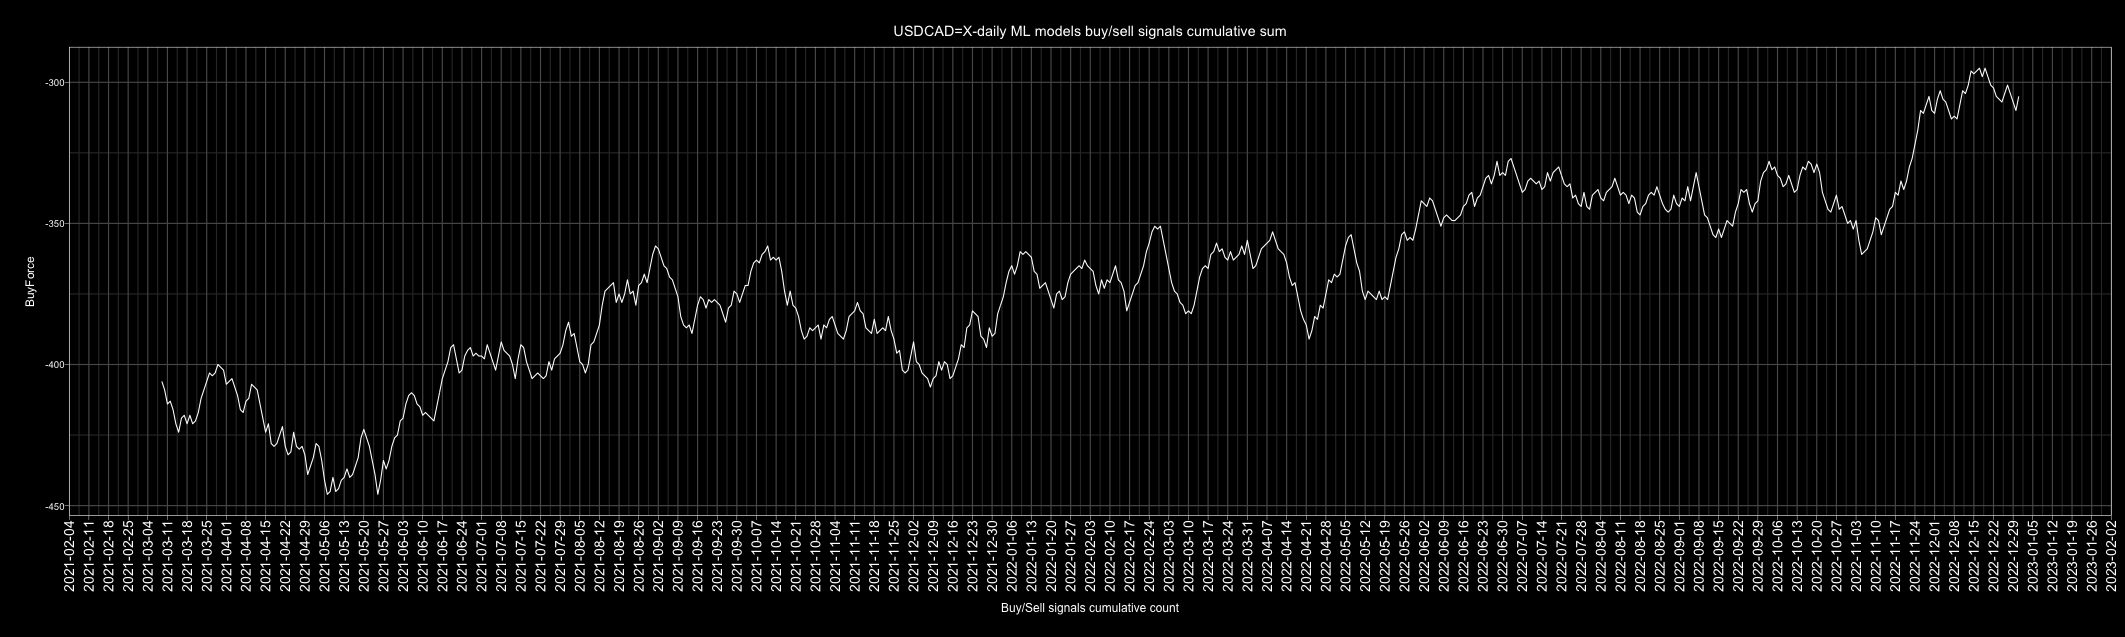

Values plotted in this chart, from the file beside it:
Date, buy, sell, Action, ActionID
2010-01-01, 4, 3, buy, 1
2010-01-02, 3, 4, sell, 0
2010-01-03, 0, 7, sell, 0
2010-01-04, 0, 7, sell, 0
2010-01-05, 0, 7, sell, 0
2010-01-06, 0, 7, sell, 0
2010-01-07, 5, 2, buy, 1
2010-01-08, 6, 1, buy, 1
2010-01-09, 4, 3, buy, 1
2010-01-10, 0, 6, sell, 0
2010-01-11, 6, 1, buy, 1
2010-01-12, 5, 1, buy, 1
2010-01-13, 2, 5, sell, 0
2010-01-14, 0, 7, sell, 0
2010-01-15, 3, 4, sell, 0
2010-01-16, 2, 5, sell, 0
2010-01-17, 0, 6, sell, 0
2010-01-18, 3, 4, sell, 0
2010-01-19, 5, 1, buy, 1
2010-01-20, 7, 0, buy, 1
2010-01-21, 7, 0, buy, 1
2010-01-22, 7, 0, buy, 1
2010-01-23, 6, 1, buy, 1
2010-01-24, 6, 1, buy, 1
2010-01-25, 5, 2, buy, 1
2010-01-26, 7, 0, buy, 1
2010-01-27, 6, 1, buy, 1
2010-01-28, 2, 5, sell, 0
2010-01-29, 6, 1, buy, 1
2010-01-30, 4, 3, buy, 1
2010-01-31, 4, 3, buy, 1
2010-02-01, 0, 7, sell, 0
2010-02-02, 0, 7, sell, 0
2010-02-03, 2, 5, sell, 0
2010-02-04, 7, 0, buy, 1
2010-02-05, 1, 6, sell, 0
2010-02-06, 3, 4, sell, 0
2010-02-07, 2, 5, sell, 0
2010-02-08, 2, 5, sell, 0
2010-02-09, 2, 5, sell, 0
2010-02-10, 1, 6, sell, 0
2010-02-11, 0, 7, sell, 0
2010-02-12, 6, 1, buy, 1
2010-02-13, 5, 2, buy, 1
2010-02-14, 1, 6, sell, 0
2010-02-15, 0, 7, sell, 0
2010-02-16, 2, 5, sell, 0
2010-02-17, 2, 5, sell, 0
2010-02-18, 0, 7, sell, 0
2010-02-19, 0, 7, sell, 0
2010-02-20, 3, 4, sell, 0
2010-02-21, 4, 3, buy, 1
2010-02-22, 5, 2, buy, 1
2010-02-23, 5, 2, buy, 1
2010-02-24, 5, 2, buy, 1
2010-02-25, 7, 0, buy, 1
2010-02-26, 0, 7, sell, 0
2010-02-27, 1, 6, sell, 0
2010-02-28, 2, 5, sell, 0
2010-03-01, 1, 6, sell, 0
... 4,688 more rows
